Run: headless pygame with SDL's dummy video driver; simulated clock (each Clock.tick advances the game by its frame time, no real sleeping); random seed 0; keys injected as events and as key.get_pressed() state; mouse plan: one left click at the window centre at the start of phase 2, then a move to the lower-right quarter at the start of phase 3.
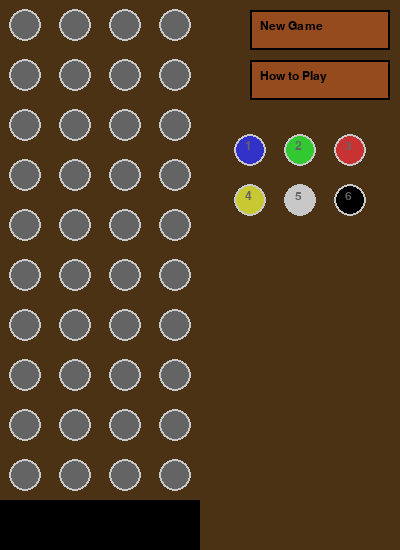
Frame 1 of 4 · flips 1–60 · no input
Frame 2 of 4 · flips 61–180 · clicked the window centre · tapped SPACE, RETURN · held RIGHT (→), D · screen unchanged from frame 1, image omitted
Frame 3 of 4 · flips 181–300 · moved the mouse to the lower-right quarter · held DOWN (↓), S · screen unchanged from frame 2, image omitted
Frame 4 of 4 · flips 301–420 · held LEFT (←), A, UP (↑), W · screen unchanged from frame 3, image omitted

The pygame program that drew these frames:

import pygame,random,math

#window size constants
row_num = 11
pin_size = 50
margin = 4*pin_size
width = 4*pin_size + margin
height = row_num*pin_size

#colours
BLUE,GREEN,RED = (50,50,200),(50,200,50),(200,50,50)
YELLOW,WHITE,BLACK = (200,200,50),(200,200,200),(0,0,0)
GREY,BROWN,LIGHTBROWN = (100,100,100),(75,50,20),(150,75,30)

#initialise
pygame.init()
clock = pygame.time.Clock()
window = pygame.display.set_mode((width,height))
pygame.display.set_caption('Mastermind')
font = pygame.font.SysFont('arial', 18)
random.seed()

class GamePin():
    def __init__(self,col,row):
        self.col,self.row = col,row
        self.x,self.y = col*pin_size,row*pin_size   #x,y are the draw position in window
        self.colour = GREY
        self.update_image()
        game_grid[row][col] = self
    def update_image(self):
        image = pygame.Surface((pin_size,pin_size))
        image.fill(BROWN)
        image.set_colorkey(BROWN)
        c = int(pin_size/2),int(pin_size/2)         #center
        r = int(pin_size/3)                         #radius
        pygame.draw.circle(image,WHITE,c,r)
        pygame.draw.circle(image,self.colour,c,r-2)
        self.image = image
    def draw(self):                                 #blits image to window
        window.blit(self.image, (self.x,self.y))
class Button():
    def __init__(self,pos,size,text,function):
        self.pos,self.size,self.text,self.function = pos,size,text,function
        self.image = self.create_image()
        buttons.append(self)

    def create_image(self):
        size = self.size
        image = pygame.Surface(size)
        pygame.draw.rect(image, LIGHTBROWN, (2,2,size[0]-4,size[1]-4))
        text = font.render(self.text, True, BLACK)
        image.blit(text,(10,10))
        return image

    def draw(self):
        window.blit(self.image, self.pos)

def make_grid():
    for col in range(4):
        for row in range(row_num):
            GamePin(col,row)
def draw_grid():
    for col in range(4):
        for row in range(row_num):
            game_grid[row][col].draw()
def set_puzzle():
    for col in range(4):
        pin = game_grid[row_num-1][col]
        pin.colour = random.choice(game_colours)
        pin.update_image()
def change_colour(selected,colour):
    selected.colour = colour
    selected.update_image()
def next_turn(turn):
    for a in range(4):
        if game_grid[turn][a].colour == GREY:
            return False
    return True
def compare(turn):
    solution,guess = [],[]
    for i in range(4):
        solution.append(game_grid[row_num-1][i].colour)
        guess.append(game_grid[turn][i].colour)
    blacks = 0
    for i in [3,2,1,0]:
        if solution[i] == guess[i]:
            blacks += 1
            solution.pop(i)
            guess.pop(i)
    whites = 0
    for i in range(4-blacks):
        if solution[0] in guess:
            whites += 1
            guess.remove(solution[0])
        solution.pop(0)
    feedback(turn,blacks,whites)
    return blacks == 4
def feedback(turn,blacks,whites):
    p,q = (int(4.2*pin_size),int((turn+0.25)*pin_size))
    answer = []
    for i in range(blacks):
        answer.append("black")
    for i in range(whites):
        answer.append("white")
    for i in range(4-blacks-whites):
        answer.append(False)
    for i in range(4):
        s = int(pin_size/10)
        d = int(pin_size/4)
        x = d*(i%2)
        y = d*math.floor(i/2)
        if answer[i] == "black":
            pygame.draw.circle(background,BLACK,(p+x,q+y),s)
        elif answer[i] == "white":
            pygame.draw.circle(background,WHITE,(p+x,q+y),s)
def new_game():
    make_grid()
    set_puzzle()
    global turn
    turn = 0
    global solved
    solved = False
    global background
    background = pygame.Surface((width,height))
    background.fill(BROWN)
    for i in range(len(game_colours)):
        x_offset = pin_size*int(i%3)
        y_offset = pin_size*math.floor(i/3)
        x,y = 5*pin_size,3*pin_size
        s = int(pin_size/3)
        pygame.draw.circle(background,WHITE,(x+x_offset,y+y_offset),s)
        pygame.draw.circle(background,game_colours[i],(x+x_offset,y+y_offset),s-2)

        text = font.render(str(i+1), True, GREY)
        background.blit(text,(x+x_offset-5,y+y_offset-10))

def how_to_play():
    pass

#game variables
game_grid = [[False for a in range(4)] for b in range(row_num)]
buttons = []
game_colours = BLUE,GREEN,RED,YELLOW,WHITE,BLACK
selected_pin = False
cover = pygame.Surface((4*pin_size,pin_size))

#buttons
Button((5*pin_size,10),(3*pin_size-10,40),"New Game",new_game)
Button((5*pin_size,60),(3*pin_size-10,40),"How to Play",how_to_play)

new_game()

while True:
    for event in pygame.event.get():
        if event.type == pygame.QUIT:
            pygame.quit()
            quit()
        if event.type == pygame.MOUSEBUTTONDOWN:
            selected_pin = False
            x,y = pygame.mouse.get_pos()
            col,row = math.floor(x/50),math.floor(y/50)
            if 0 <= col < 4 and row == turn:
                selected_pin = game_grid[row][col]
            for button in buttons:
                if button.pos[0] < x < button.pos[0] + button.size[0] and \
                button.pos[1] < y < button.pos[1] + button.size[1]:
                    button.function()

        if event.type == pygame.KEYDOWN:
            if event.key == pygame.K_0:
                change_colour(selected_pin,GREY)
            if 49 <= event.key <= 54 and selected_pin:
                change_colour(selected_pin,game_colours[event.key-49])
            if event.key == pygame.K_SPACE:
                if next_turn(turn):
                    if compare(turn) or turn == 9:
                        solved = True
                    turn += 1
                    if selected_pin:
                        selected_pin = False

    window.blit(background,(0,0))
    for button in buttons:
        button.draw()
    draw_grid()
    if selected_pin: 
        c = int(pin_size/2+selected_pin.x),int(pin_size/2+selected_pin.y)         
        r = int(pin_size/3)                         
        pygame.draw.circle(window,RED,c,r)
        pygame.draw.circle(window,selected_pin.colour,c,r-2)
        
    if not solved:
        window.blit(cover,(0,pin_size*(row_num-1)))
    pygame.display.update()
    clock.tick(60)
